Run: headless pygame with SDL's dummy video driver; simulated clock (each Clock.tick advances the game by its frame time, no real sleeping); random seed 0; keys injected as events and as key.get_pressed() state; mouse plan: one left click at the window centre at the start of phase 2, then a move to the lower-right quarter at the start of phase 3.
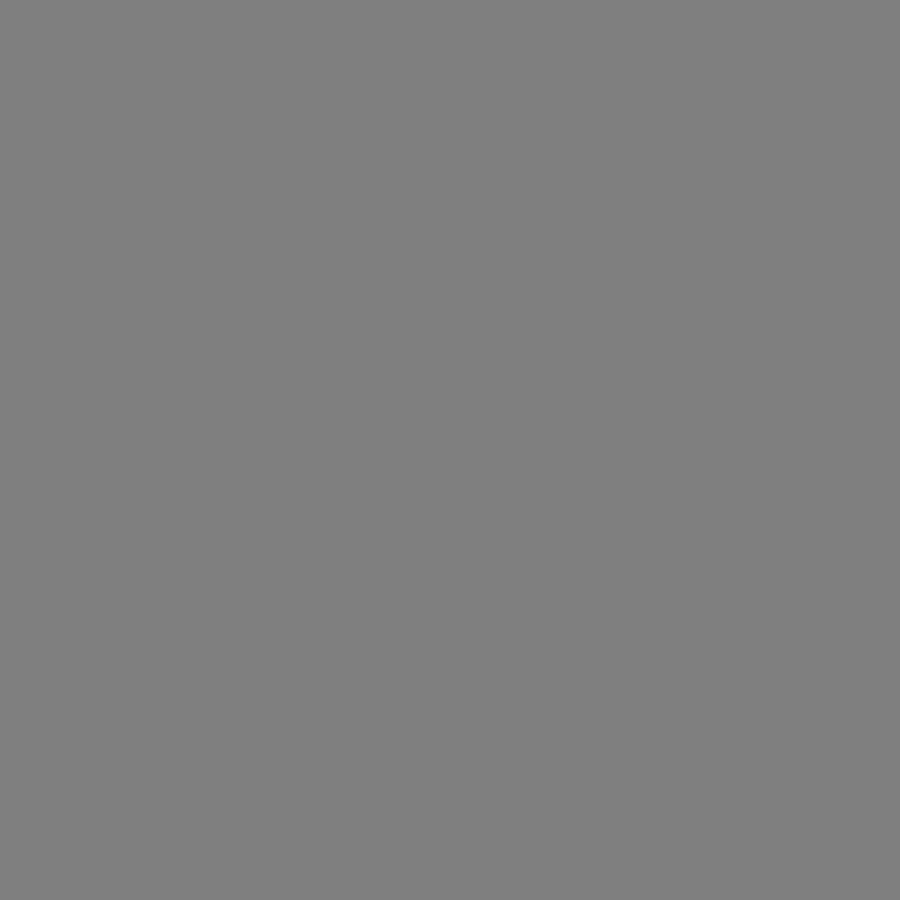
Frame 1 of 4 · flips 1–60 · no input
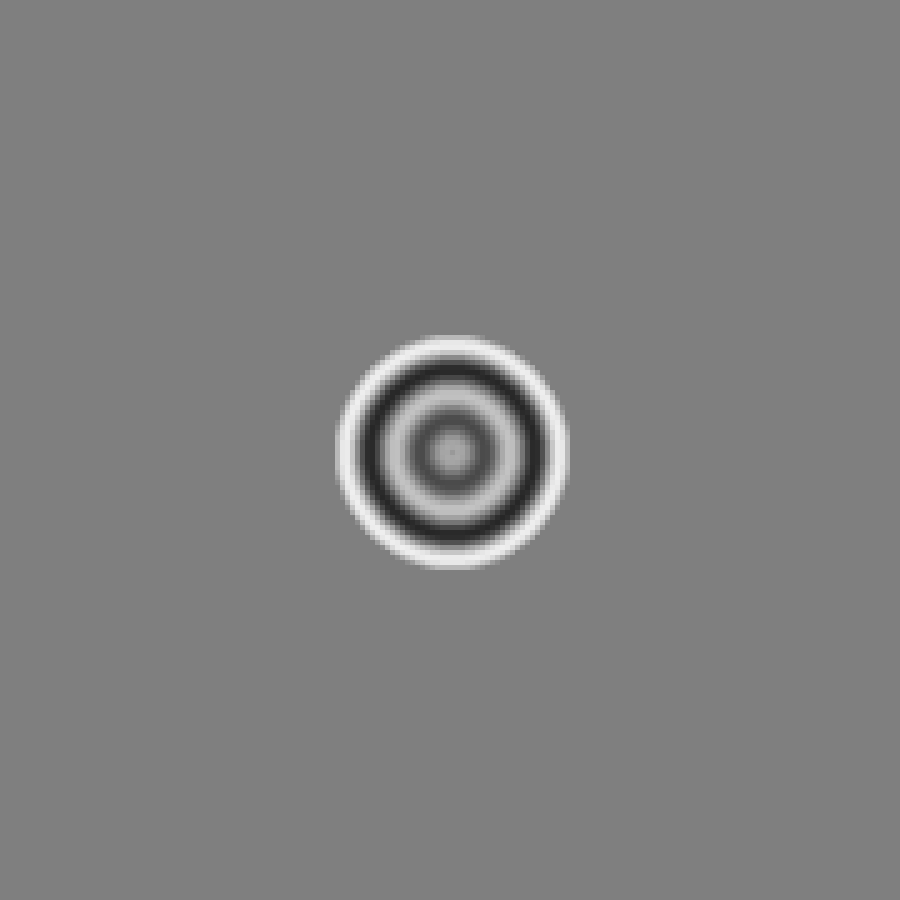
Frame 2 of 4 · flips 61–180 · clicked the window centre · tapped SPACE, RETURN · held RIGHT (→), D
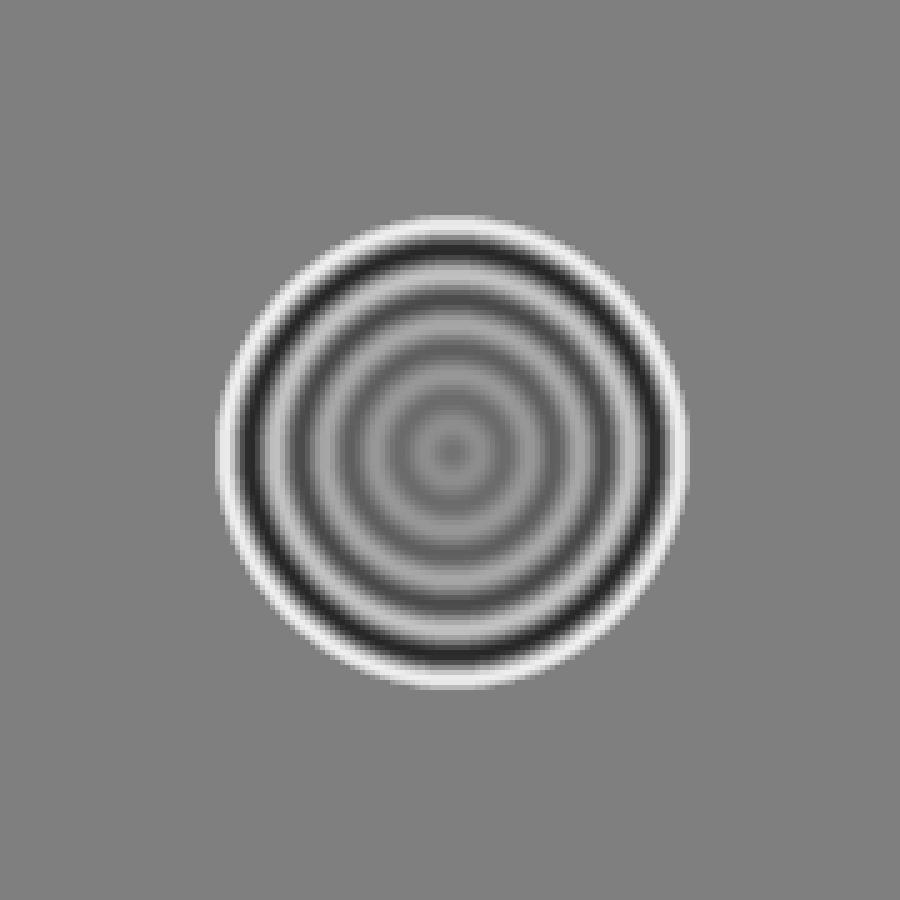
Frame 3 of 4 · flips 181–300 · moved the mouse to the lower-right quarter · held DOWN (↓), S
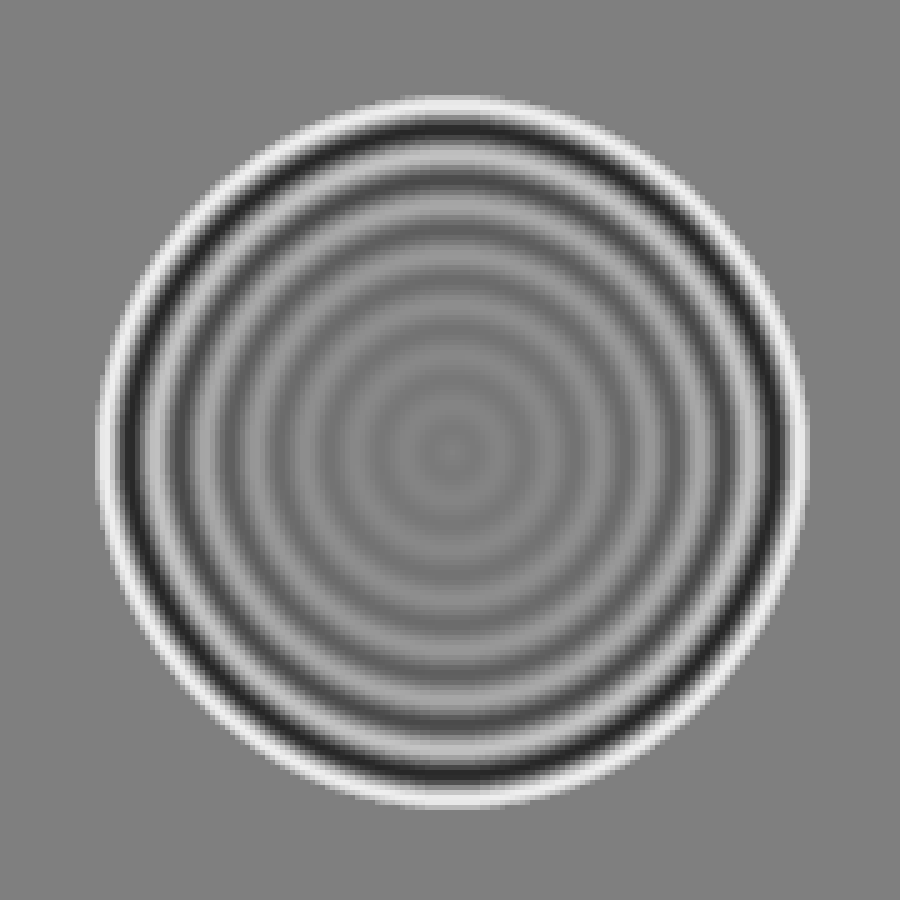
Frame 4 of 4 · flips 301–420 · held LEFT (←), A, UP (↑), W

The pygame program that drew these frames:

import pygame
import math

WIDTH, HEIGHT = 900, 900
WIN = pygame.display.set_mode((WIDTH, HEIGHT))

BACKGROUND_COLOR = (127,127,127)
CELL = 5
FPS = 60
GRID_WIDTH = WIDTH//CELL
GRID_HEIGHT = HEIGHT//CELL

WAVE_PERIOD = 50
WAVE_LENGHT= CELL*10
WAVE_SPEED = WAVE_LENGHT/WAVE_PERIOD
WAVE_NUMBER = 2*math.pi/WAVE_LENGHT
ALPHA = 0.01 # amortiguation

WHITE = (255,255,255)

total_cells = [((x*5, y*5), 0, False) for x in range(GRID_WIDTH) for y in range(GRID_HEIGHT)]
total_cells = [(x*CELL, y*CELL) for x in range(GRID_WIDTH) for y in range(GRID_HEIGHT)]
total_cells = [[(x*CELL, y*CELL), 0] for x in range(GRID_WIDTH) for y in range(GRID_HEIGHT)]


active_cells = []



def surface_function():
    global total_cells
    
    old_total_cells = total_cells.copy()
    
    
    

def draw_window_orig(position, time):
    WIN.fill(BACKGROUND_COLOR)
    wave = "Wave"
    
    for pos in position:
        posgrid = grid_position(pos)
        wave_function(posgrid, WIN, time)

    pygame.display.update()
    
    return wave

def draw_window(centers, time):
    WIN.fill(BACKGROUND_COLOR)
    wave = "Wave"
    
    """for pos in position:
        posgrid = grid_position(pos)
        wave_function(posgrid, WIN, time)
        mov = longitudinal_wave(posgrid, time)
        if mov != None:
            wave_function(mov, WIN, time)"""
    
    for cell in total_cells:
        for center in centers:
            posgrid = grid_position(center[0])
            distance = math.dist(cell[0], posgrid) 
            if distance < WAVE_SPEED * (time-center[1]):
                
                waving_func(cell[0], (cell[1]), posgrid, WIN)
                cell[1] += 1
            
            

    pygame.display.update()
    
    return wave
    
def wave_function(position, window, time):
    particle = pygame.Rect(position[0], position[1],CELL,CELL)
    print(pygame.draw.rect(window, oscilation_func(time),particle))
    print(oscilation_func(time))
    
    

def oscilation_func(time):
    color_change = round(math.sin(((2*math.pi)/WAVE_PERIOD)*time)*127, 0)
    color = (127+color_change, 127+color_change, 127+color_change)
    return color

def grid_position(position):
    x = (position[0]//CELL)*CELL
    y = (position[1]//CELL)*CELL
    return (x,y)

def longitudinal_wave(position, time):
    
    
    
    pass
    
def waving_func(position, time, center, window):
    
    
    distance = math.dist(position,center)
    
    z = 127*math.exp(-ALPHA*time)*(math.sin((2*math.pi/WAVE_LENGHT)*(WAVE_SPEED*time)))
    color = (127+z, 127+z, 127+z)
    
    particle = pygame.Rect(position[0], position[1],CELL,CELL)
    pygame.draw.rect(window, color ,particle)
    return z
    

          
    
    

def main():
    
    run = True
    centers = []
    time = 0
    while run:
        
        for event in pygame.event.get():  
            if event.type == pygame.QUIT:
                run = False
            if event.type == pygame.MOUSEBUTTONDOWN:
                
                pos = pygame.mouse.get_pos()
                #print("x: "+str(pos[0])+ "  ;  y: "+str(pos[1]))
                center = [pos, time]
                centers.append(center)
                print(centers)
            if event.type == pygame.MOUSEMOTION: 
                pass
                """if pygame.mouse.get_pressed()[0]: 
                    pos = pygame.mouse.get_pos()
                    print("x: "+str(pos[0])+ "  ;  y: "+str(pos[1])) 
                    position.append(pos)"""
                    
                    
                
                
                
                    
            if event.type == pygame.MOUSEBUTTONUP: 
                print("button up")
        time += 1
        
        draw_window(centers, time)
        
    
    pygame.quit()


if __name__=="__main__":
    main()
